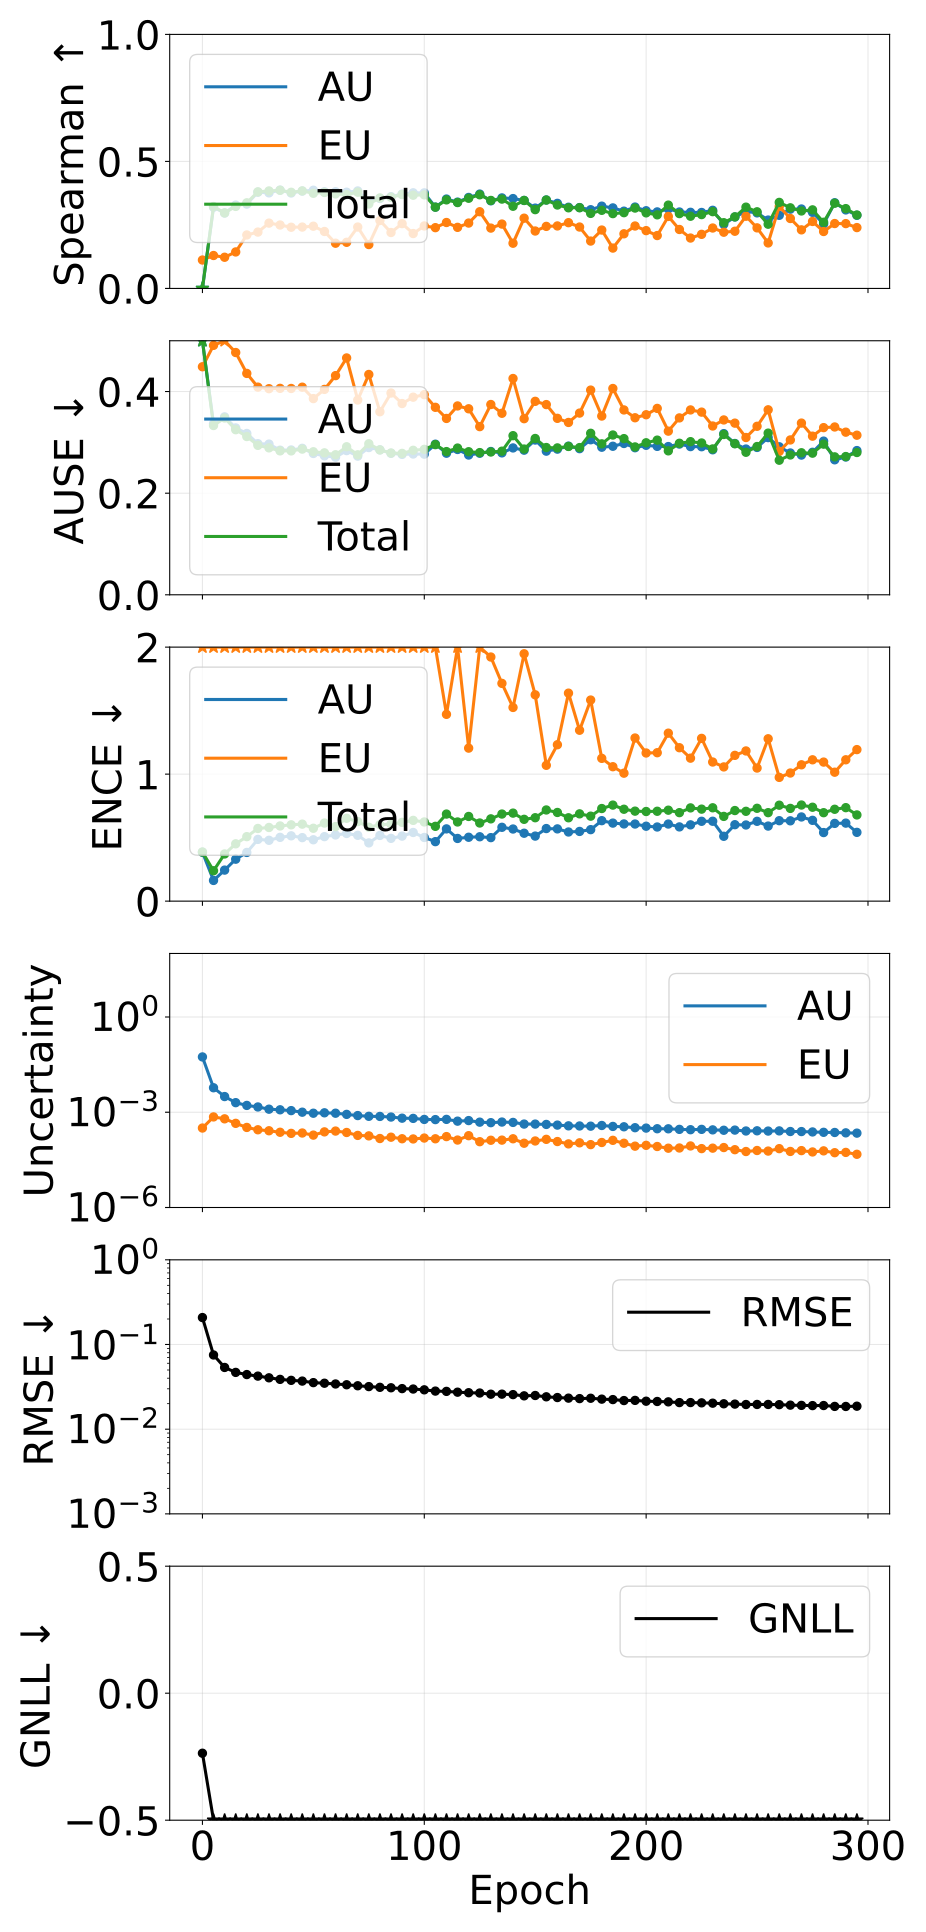

Source data for this figure (header and first rows):
epoch, pearson_aleatoric, pearson_epistemic, pearson_total, spearman_aleatoric, spearman_epistemic, spearman_total, ause_aleatoric, ause_epistemic, ause_total, ence_aleatoric, ence_epistemic, ence_total, magnitude_aleatoric, magnitude_epistemic, magnitude_total, rmse_e_atom, nll_energy
0, 0.4192, 0.7112, 0.4306, -0.01937, 0.1118, -0.01834, 0.5042, 0.4488, 0.5039, 0.3851, 205.6, 0.3867, 0.05517, 0.0003179, 0.05549, 0.2081, -0.2363
5, 0.5303, 0.2992, 0.5257, 0.3196, 0.1296, 0.3224, 0.3365, 0.491, 0.3331, 0.163, 7.526, 0.2393, 0.005902, 0.000712, 0.006614, 0.07522, -1.333
10, 0.1768, 0.1027, 0.1697, 0.2969, 0.1228, 0.2973, 0.3502, 0.5612, 0.348, 0.2444, 4.807, 0.3716, 0.003118, 0.0006197, 0.003737, 0.05357, -1.673
15, 0.2472, 0.07948, 0.2423, 0.3281, 0.1436, 0.3229, 0.3284, 0.4769, 0.3249, 0.3303, 4.446, 0.4513, 0.002003, 0.0004467, 0.00245, 0.04683, -1.867
20, 0.4602, 0.09352, 0.4321, 0.332, 0.2105, 0.337, 0.3175, 0.4357, 0.3115, 0.3835, 5.066, 0.5078, 0.001639, 0.0003322, 0.001971, 0.04416, -1.973
25, 0.574, 0.1077, 0.5342, 0.3789, 0.2218, 0.3802, 0.2974, 0.4087, 0.2941, 0.4862, 4.642, 0.5722, 0.001466, 0.0002803, 0.001746, 0.04233, -2.063
30, 0.6203, 0.1275, 0.5858, 0.3762, 0.2571, 0.3838, 0.2966, 0.4056, 0.2892, 0.4791, 4.254, 0.5799, 0.001248, 0.000261, 0.001509, 0.04042, -2.147
35, 0.6355, 0.1193, 0.5975, 0.3871, 0.2497, 0.3864, 0.2846, 0.4063, 0.2833, 0.5022, 4.711, 0.5919, 0.001194, 0.0002341, 0.001428, 0.03874, -2.201
40, 0.6566, 0.1488, 0.6349, 0.3757, 0.2409, 0.3785, 0.285, 0.4061, 0.2832, 0.5142, 5.056, 0.6009, 0.001124, 0.000216, 0.00134, 0.03773, -2.243
45, 0.682, 0.238, 0.6603, 0.3833, 0.2415, 0.3838, 0.2883, 0.4086, 0.2867, 0.5001, 3.56, 0.6062, 0.001003, 0.0002217, 0.001225, 0.03698, -2.297
50, 0.6909, 0.17, 0.6684, 0.3866, 0.245, 0.3746, 0.2781, 0.3862, 0.2815, 0.4832, 4.699, 0.5738, 0.0009308, 0.0001904, 0.001121, 0.03546, -2.357
55, 0.6859, 0.1164, 0.6407, 0.3805, 0.2242, 0.3777, 0.2734, 0.4042, 0.2794, 0.5079, 2.644, 0.6148, 0.0009593, 0.0002407, 0.0012, 0.03489, -2.35
60, 0.691, 0.05573, 0.5209, 0.3806, 0.178, 0.3721, 0.2707, 0.4314, 0.2756, 0.5211, 3.079, 0.5869, 0.0009323, 0.0002553, 0.001188, 0.03418, -2.392
65, 0.7188, 0.2332, 0.7004, 0.3788, 0.1816, 0.3693, 0.2838, 0.4661, 0.2913, 0.5327, 2.573, 0.6525, 0.000856, 0.0002304, 0.001086, 0.03346, -2.416
70, 0.7322, 0.252, 0.7112, 0.3837, 0.2417, 0.3789, 0.2729, 0.3834, 0.2755, 0.5183, 2.687, 0.6262, 0.0007855, 0.0001864, 0.0009718, 0.03256, -2.487
75, 0.7387, 0.2641, 0.7189, 0.3407, 0.1727, 0.3327, 0.2898, 0.4337, 0.2973, 0.4586, 2.835, 0.5819, 0.0007442, 0.0001801, 0.0009242, 0.03183, -2.5
80, 0.7472, 0.3099, 0.7271, 0.3541, 0.2674, 0.3562, 0.2853, 0.3603, 0.2851, 0.5173, 3.278, 0.6023, 0.0007374, 0.0001487, 0.0008862, 0.03121, -2.554
85, 0.755, 0.2726, 0.7371, 0.3611, 0.2201, 0.3588, 0.2785, 0.3971, 0.279, 0.4944, 2.683, 0.6063, 0.0007056, 0.0001637, 0.0008693, 0.03083, -2.558
90, 0.7716, 0.3466, 0.754, 0.3715, 0.2551, 0.3695, 0.2763, 0.3764, 0.2783, 0.512, 2.683, 0.6202, 0.0006502, 0.0001463, 0.0007965, 0.03014, -2.626
95, 0.783, 0.3528, 0.7651, 0.3764, 0.2161, 0.367, 0.2771, 0.3889, 0.2844, 0.5406, 2.792, 0.6359, 0.0006402, 0.0001441, 0.0007843, 0.02979, -2.642
100, 0.7912, 0.3265, 0.7745, 0.3762, 0.246, 0.3683, 0.2768, 0.3939, 0.2862, 0.5014, 2.405, 0.6234, 0.0005935, 0.0001538, 0.0007473, 0.02915, -2.671
105, 0.791, 0.345, 0.7714, 0.32, 0.2392, 0.3199, 0.2964, 0.369, 0.2956, 0.4684, 2.362, 0.589, 0.0005864, 0.000146, 0.0007324, 0.02817, -2.685
110, 0.7992, 0.3602, 0.7787, 0.3519, 0.2595, 0.3486, 0.2787, 0.3471, 0.2818, 0.5689, 1.471, 0.6855, 0.0005958, 0.000171, 0.0007668, 0.02795, -2.691
115, 0.8125, 0.3792, 0.7949, 0.3398, 0.2405, 0.338, 0.286, 0.3717, 0.2888, 0.4936, 2.135, 0.6233, 0.0005241, 0.0001331, 0.0006572, 0.02735, -2.764
120, 0.808, 0.354, 0.7891, 0.3582, 0.2573, 0.355, 0.2751, 0.3661, 0.2816, 0.503, 1.205, 0.6668, 0.0005463, 0.0001826, 0.0007289, 0.02695, -2.711
125, 0.8273, 0.3793, 0.8064, 0.3714, 0.3019, 0.3687, 0.2786, 0.331, 0.2799, 0.5069, 2.54, 0.6152, 0.0004871, 0.0001181, 0.0006052, 0.02673, -2.834
130, 0.828, 0.3682, 0.8132, 0.3449, 0.2375, 0.3464, 0.282, 0.3745, 0.2811, 0.5, 1.922, 0.6479, 0.0004693, 0.0001312, 0.0006005, 0.02589, -2.832
135, 0.8326, 0.368, 0.8128, 0.3564, 0.2534, 0.3517, 0.2793, 0.3573, 0.2826, 0.5814, 1.715, 0.6858, 0.0004909, 0.0001324, 0.0006233, 0.02592, -2.834
140, 0.8345, 0.3918, 0.8193, 0.3537, 0.178, 0.3235, 0.2891, 0.4257, 0.3132, 0.5679, 1.525, 0.693, 0.0004778, 0.000146, 0.0006238, 0.0256, -2.821
145, 0.844, 0.3822, 0.8258, 0.3464, 0.2765, 0.3463, 0.2846, 0.3466, 0.2869, 0.5347, 1.948, 0.6442, 0.0004239, 0.0001057, 0.0005296, 0.02476, -2.935
150, 0.8485, 0.3478, 0.8299, 0.3161, 0.226, 0.3101, 0.3046, 0.3808, 0.3076, 0.5122, 1.624, 0.6568, 0.0004232, 0.0001244, 0.0005477, 0.02499, -2.9
155, 0.8494, 0.395, 0.8312, 0.3482, 0.2443, 0.3479, 0.2827, 0.3744, 0.2899, 0.5715, 1.069, 0.7178, 0.000413, 0.0001401, 0.0005531, 0.02411, -2.918
160, 0.8541, 0.3631, 0.8349, 0.3349, 0.246, 0.3284, 0.2867, 0.3473, 0.2891, 0.5689, 1.231, 0.6982, 0.0003935, 0.0001195, 0.000513, 0.02364, -2.98
165, 0.8576, 0.366, 0.8368, 0.3196, 0.2588, 0.3174, 0.2926, 0.3392, 0.292, 0.5444, 1.638, 0.6563, 0.0003728, 0.0001007, 0.0004735, 0.02326, -3.038
170, 0.8573, 0.3546, 0.841, 0.3183, 0.2417, 0.3178, 0.2876, 0.3576, 0.2897, 0.5489, 1.345, 0.6872, 0.0003695, 0.0001088, 0.0004784, 0.02296, -3.024
175, 0.8656, 0.3676, 0.8456, 0.3098, 0.1865, 0.2954, 0.3051, 0.4029, 0.3179, 0.5629, 1.583, 0.669, 0.0003641, 9.549545811787539e-05, 0.0004596, 0.02318, -3.048
180, 0.862, 0.3795, 0.8412, 0.3239, 0.2298, 0.3075, 0.2905, 0.3518, 0.2971, 0.6336, 1.124, 0.7292, 0.0003827, 0.0001115, 0.0004942, 0.02263, -3.033
185, 0.8648, 0.393, 0.8476, 0.317, 0.1589, 0.2945, 0.2924, 0.406, 0.3145, 0.6144, 1.058, 0.7562, 0.0003573, 0.0001305, 0.0004877, 0.02236, -3.022
190, 0.8646, 0.4438, 0.8459, 0.3042, 0.2151, 0.2982, 0.2978, 0.3638, 0.3074, 0.6078, 1.007, 0.7236, 0.0003483, 0.0001056, 0.0004539, 0.02177, -3.086
195, 0.872, 0.4254, 0.8546, 0.3203, 0.2458, 0.3164, 0.2895, 0.3484, 0.291, 0.6072, 1.284, 0.7086, 0.0003259, 8.547696122896014e-05, 0.0004114, 0.02188, -3.161
200, 0.8711, 0.3879, 0.8511, 0.3058, 0.2275, 0.2975, 0.2942, 0.3544, 0.2992, 0.5899, 1.166, 0.7057, 0.0003166, 9.073519789371857e-05, 0.0004073, 0.0214, -3.177
205, 0.8746, 0.44, 0.8581, 0.3013, 0.2082, 0.2897, 0.2921, 0.3669, 0.3044, 0.5838, 1.169, 0.7077, 0.0003023, 8.337205050193006e-05, 0.0003857, 0.02123, -3.214
210, 0.875, 0.443, 0.8585, 0.313, 0.2834, 0.328, 0.2917, 0.3221, 0.2833, 0.6071, 1.323, 0.7161, 0.0003008, 7.372662809166286e-05, 0.0003745, 0.02102, -3.244
215, 0.8738, 0.4719, 0.8569, 0.3008, 0.232, 0.2946, 0.2966, 0.3481, 0.2982, 0.5845, 1.208, 0.6968, 0.0002887, 7.483422853906632e-05, 0.0003635, 0.0206, -3.276
220, 0.8776, 0.4535, 0.862, 0.2997, 0.1984, 0.2842, 0.2917, 0.3638, 0.3014, 0.6007, 1.126, 0.7342, 0.0002817, 8.673549653876762e-05, 0.0003685, 0.02062, -3.267
225, 0.8777, 0.4376, 0.8612, 0.299, 0.2129, 0.2906, 0.2914, 0.3595, 0.2988, 0.6287, 1.282, 0.7244, 0.0002888, 7.154544762602199e-05, 0.0003603, 0.02046, -3.287
230, 0.878, 0.4632, 0.861, 0.3076, 0.2378, 0.3022, 0.2854, 0.3322, 0.2871, 0.629, 1.095, 0.735, 0.0002784, 7.395219197596816e-05, 0.0003523, 0.02028, -3.316
235, 0.8748, 0.473, 0.8579, 0.2524, 0.2213, 0.2588, 0.3172, 0.3441, 0.3155, 0.5107, 1.057, 0.6672, 0.0002707, 7.725457569267746e-05, 0.000348, 0.01995, -3.305
240, 0.8745, 0.4446, 0.8581, 0.2813, 0.2251, 0.2817, 0.2978, 0.3378, 0.2973, 0.6018, 1.148, 0.7133, 0.0002739, 6.613859711505938e-05, 0.0003401, 0.01978, -3.348
245, 0.8768, 0.4713, 0.8612, 0.3029, 0.2842, 0.3199, 0.2869, 0.3096, 0.2805, 0.5996, 1.182, 0.7073, 0.0002567, 5.7936728943514025e-05, 0.0003146, 0.01955, -3.429
250, 0.8788, 0.4683, 0.8634, 0.2974, 0.2384, 0.3017, 0.29, 0.3316, 0.2918, 0.6285, 1.048, 0.731, 0.0002602, 6.237886625094689e-05, 0.0003226, 0.01958, -3.407
255, 0.8798, 0.4902, 0.8656, 0.2691, 0.1791, 0.2528, 0.3094, 0.3641, 0.3182, 0.5911, 1.278, 0.6967, 0.0002553, 5.985765535124301e-05, 0.0003151, 0.01959, -3.427
260, 0.8805, 0.4998, 0.864, 0.2879, 0.323, 0.3387, 0.2913, 0.2822, 0.2649, 0.6334, 0.9744, 0.7553, 0.0002585, 7.130665322606547e-05, 0.0003298, 0.01947, -3.398
265, 0.8802, 0.4906, 0.8648, 0.3121, 0.2753, 0.3173, 0.2791, 0.3048, 0.2752, 0.6323, 1.009, 0.7302, 0.0002472, 5.8241964649187136e-05, 0.0003055, 0.01922, -3.481
270, 0.8833, 0.5024, 0.8673, 0.3127, 0.2306, 0.3049, 0.275, 0.3379, 0.2795, 0.6628, 1.073, 0.7567, 0.0002462, 6.185364431212292e-05, 0.000308, 0.0191, -3.472
275, 0.8835, 0.4922, 0.8695, 0.2995, 0.2636, 0.3093, 0.2805, 0.3122, 0.2787, 0.6362, 1.113, 0.7394, 0.0002394, 5.611200030580221e-05, 0.0002955, 0.01898, -3.512
280, 0.8823, 0.5102, 0.8687, 0.2537, 0.2241, 0.2605, 0.3025, 0.329, 0.2965, 0.5399, 1.095, 0.6963, 0.0002332, 6.076928416978262e-05, 0.000294, 0.01902, -3.502
285, 0.8799, 0.4995, 0.8653, 0.3373, 0.2555, 0.3355, 0.2657, 0.3303, 0.2715, 0.6121, 1.015, 0.7233, 0.0002305, 5.316615520005144e-05, 0.0002836, 0.01858, -3.562
290, 0.8822, 0.5195, 0.8685, 0.3091, 0.2552, 0.3142, 0.2712, 0.3201, 0.2721, 0.6143, 1.113, 0.736, 0.0002243, 5.433384563079926e-05, 0.0002787, 0.01855, -3.572
295, 0.884, 0.5356, 0.8707, 0.288, 0.2395, 0.289, 0.2838, 0.3141, 0.2801, 0.5416, 1.193, 0.6788, 0.0002199, 4.7404358807011706e-05, 0.0002673, 0.01868, -3.609
